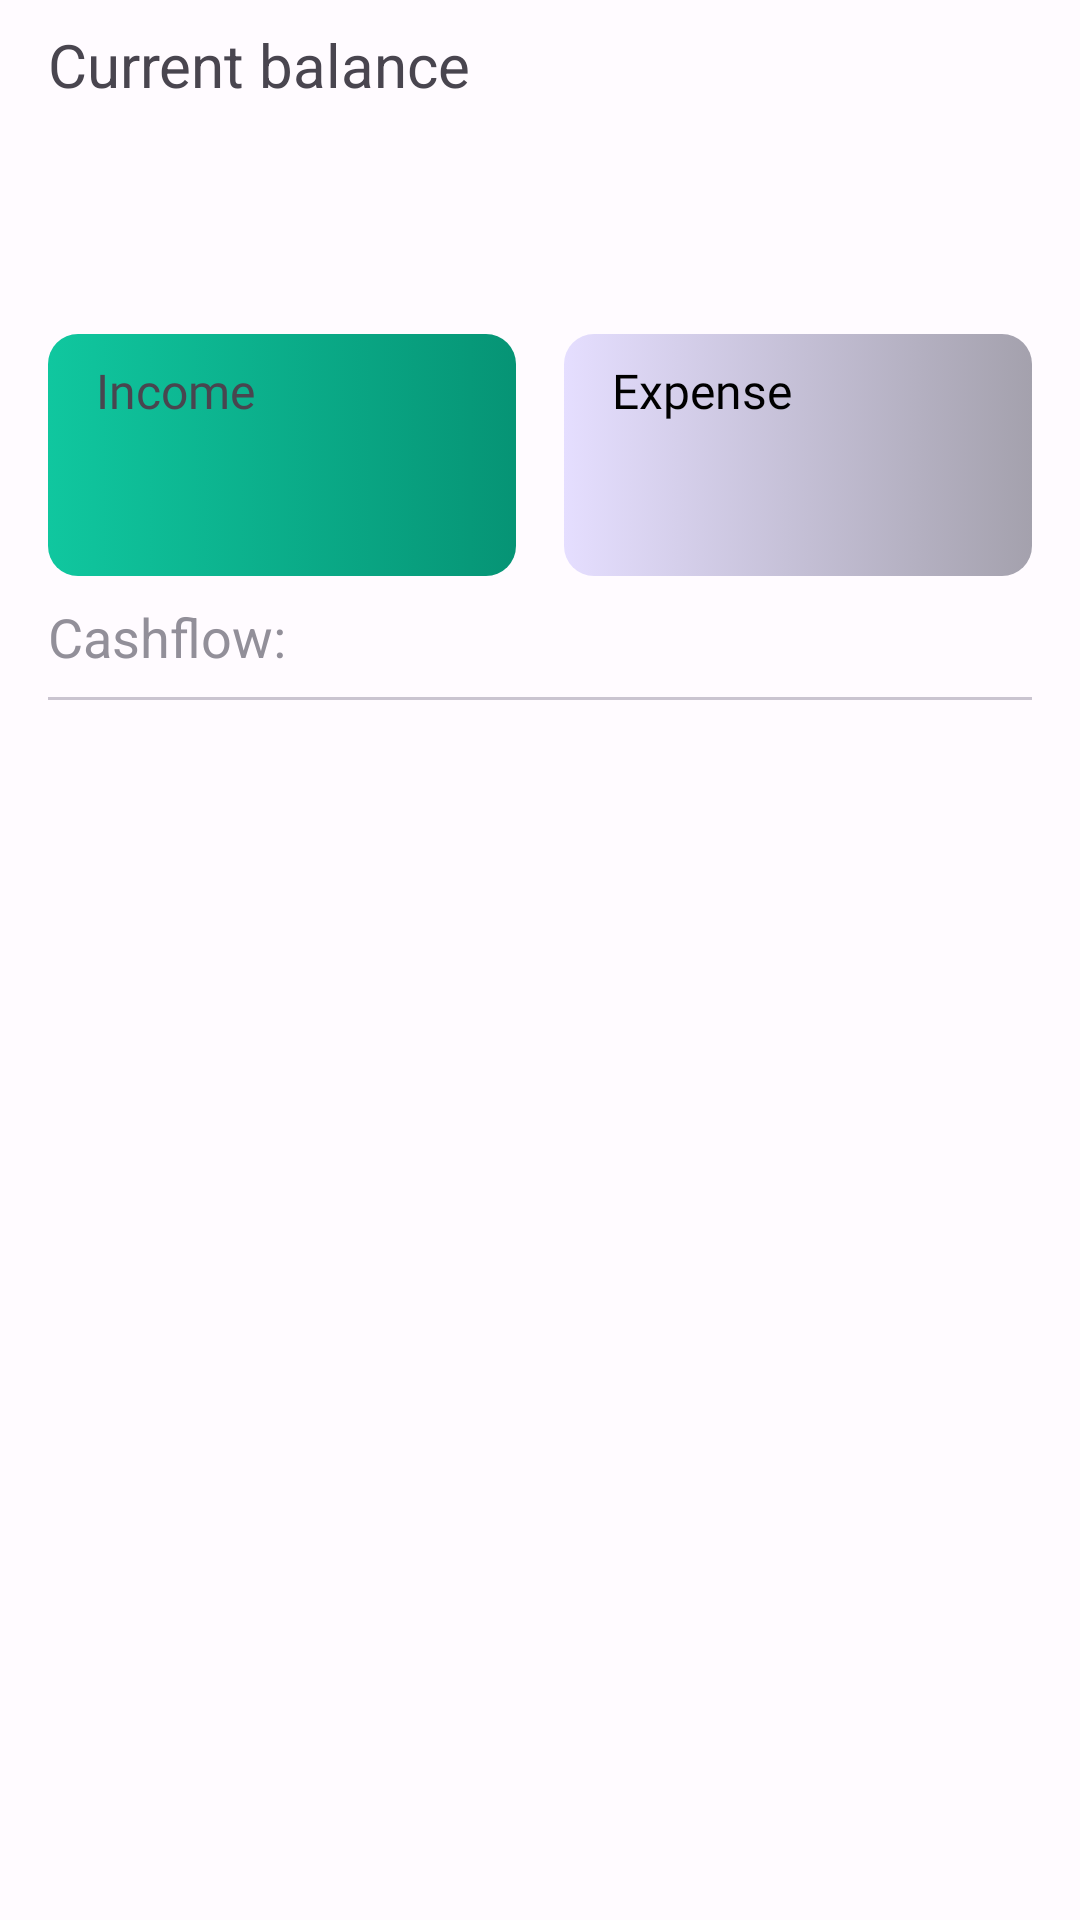

The Android layout XML behind this screen, and the referenced resources:
<!-- AndroidManifest.xml: application theme Theme.SimpleMoneyManager -->
<!-- res/layout/fragment_history.xml -->
<?xml version="1.0" encoding="utf-8"?>
<androidx.constraintlayout.widget.ConstraintLayout xmlns:android="http://schemas.android.com/apk/res/android"
    xmlns:app="http://schemas.android.com/apk/res-auto"
    xmlns:tools="http://schemas.android.com/tools"
    android:layout_width="match_parent"
    android:layout_height="match_parent"
    tools:context=".presentation.fragments.HistoryFragment">

    <TextView
        android:id="@+id/tv_balance_label"
        android:layout_width="match_parent"
        android:layout_height="wrap_content"
        android:layout_marginHorizontal="16dp"
        android:layout_marginTop="8dp"
        android:text="@string/current_balance"
        android:textSize="20sp"
        app:layout_constraintStart_toStartOf="parent"
        app:layout_constraintTop_toTopOf="parent" />

    <TextView
        android:id="@+id/tv_balance_value"
        android:layout_width="wrap_content"
        android:layout_height="wrap_content"
        android:layout_marginHorizontal="16dp"
        android:fontFamily="@font/open_sans_bold"
        android:textSize="48sp"
        app:layout_constraintStart_toStartOf="parent"
        app:layout_constraintTop_toBottomOf="@+id/tv_balance_label"
        tools:text="500,00 rub." />

    <LinearLayout
        android:id="@+id/layout_income"
        android:layout_width="0dp"
        android:layout_height="wrap_content"
        android:layout_marginStart="16dp"
        android:layout_marginTop="12dp"
        android:layout_marginEnd="8dp"
        android:background="@drawable/background_income_tile"
        android:orientation="vertical"
        app:layout_constraintEnd_toStartOf="@+id/layout_expense"
        app:layout_constraintHorizontal_chainStyle="spread"
        app:layout_constraintHorizontal_weight="1"
        app:layout_constraintStart_toStartOf="parent"
        app:layout_constraintTop_toBottomOf="@id/tv_balance_value">

        <TextView
            android:id="@+id/tv_income_label"
            android:layout_width="wrap_content"
            android:layout_height="wrap_content"
            android:layout_marginHorizontal="16dp"
            android:layout_marginVertical="8dp"
            android:fontFamily="@font/open_sans_semibold"
            android:text="@string/income"
            android:textSize="16sp" />

        <TextView
            android:id="@+id/tv_income_value"
            android:layout_width="wrap_content"
            android:layout_height="wrap_content"
            android:layout_marginHorizontal="16dp"
            android:layout_marginVertical="8dp"
            android:fontFamily="@font/open_sans_bold"
            android:textSize="20sp"
            tools:text="20 000,00 rub." />

    </LinearLayout>

    <LinearLayout
        android:id="@+id/layout_expense"
        android:layout_width="0dp"
        android:layout_height="wrap_content"
        android:layout_marginStart="8dp"
        android:layout_marginTop="12dp"
        android:layout_marginEnd="16dp"
        android:background="@drawable/background_expense_tile"
        android:orientation="vertical"
        app:layout_constraintEnd_toEndOf="parent"
        app:layout_constraintHorizontal_weight="1"
        app:layout_constraintStart_toEndOf="@+id/layout_income"
        app:layout_constraintTop_toBottomOf="@id/tv_balance_value">

        <TextView
            android:id="@+id/tv_expense_label"
            android:layout_width="wrap_content"
            android:layout_height="wrap_content"
            android:layout_marginHorizontal="16dp"
            android:layout_marginVertical="8dp"
            android:fontFamily="@font/open_sans_semibold"
            android:text="@string/expense"
            android:textColor="@color/black"
            android:textSize="16sp" />

        <TextView
            android:id="@+id/tv_expense_value"
            android:layout_width="wrap_content"
            android:layout_height="wrap_content"
            android:layout_marginHorizontal="16dp"
            android:layout_marginVertical="8dp"
            android:fontFamily="@font/open_sans_bold"
            android:textColor="@color/black"
            android:textSize="20sp"
            tools:text="8 000,00 rub." />

    </LinearLayout>

    <TextView
        android:id="@+id/tv_cash_flow_label"
        android:layout_width="wrap_content"
        android:layout_height="wrap_content"
        android:layout_marginStart="16dp"
        android:layout_marginTop="8dp"
        android:text="@string/cash_flow"
        android:textColor="@color/md_theme_dark_outline"
        android:textSize="18sp"
        app:layout_constraintStart_toStartOf="parent"
        app:layout_constraintTop_toBottomOf="@id/layout_income" />

    <TextView
        android:id="@+id/tv_cash_flow_balance"
        android:layout_width="wrap_content"
        android:layout_height="wrap_content"
        android:layout_marginStart="4dp"
        android:textColor="@color/md_theme_dark_outline"
        android:textSize="18sp"
        app:layout_constraintStart_toEndOf="@id/tv_cash_flow_label"
        app:layout_constraintTop_toTopOf="@id/tv_cash_flow_label"
        tools:text="+16 000,00 rub." />

    <com.google.android.material.divider.MaterialDivider
        android:id="@+id/divider"
        android:layout_width="match_parent"
        android:layout_height="wrap_content"
        android:layout_marginVertical="8dp"
        app:dividerInsetEnd="16dp"
        app:dividerInsetStart="16dp"
        app:layout_constraintTop_toBottomOf="@id/tv_cash_flow_label" />

    <androidx.recyclerview.widget.RecyclerView
        android:id="@+id/rv_transactions"
        android:layout_width="match_parent"
        android:layout_height="0dp"
        android:layout_marginHorizontal="16dp"
        android:layout_marginTop="4dp"
        android:clickable="true"
        app:layoutManager="androidx.recyclerview.widget.LinearLayoutManager"
        app:layout_constraintBottom_toBottomOf="parent"
        app:layout_constraintTop_toBottomOf="@+id/divider"
        tools:itemCount="2"
        tools:listitem="@layout/transaction_item" />

</androidx.constraintlayout.widget.ConstraintLayout>
<!-- res/layout/transaction_item.xml (included above) -->
<?xml version="1.0" encoding="utf-8"?>
<androidx.constraintlayout.widget.ConstraintLayout xmlns:android="http://schemas.android.com/apk/res/android"
    xmlns:app="http://schemas.android.com/apk/res-auto"
    xmlns:tools="http://schemas.android.com/tools"
    android:layout_width="match_parent"
    android:layout_height="wrap_content"
    android:clickable="true"
    android:longClickable="true"
    android:paddingBottom="16dp"
    android:orientation="horizontal">

    <androidx.constraintlayout.widget.ConstraintLayout
        android:id="@+id/layout_date"
        android:layout_width="match_parent"
        android:layout_height="wrap_content"
        android:orientation="horizontal"
        android:paddingVertical="8dp"
        app:layout_constraintTop_toTopOf="parent">

        <TextView
            android:id="@+id/tv_date"
            android:layout_width="wrap_content"
            android:layout_height="wrap_content"
            android:layout_marginHorizontal="16dp"
            android:layout_marginVertical="4dp"
            android:fontFamily="@font/open_sans_semibold"
            android:textSize="18sp"
            app:layout_constraintBottom_toBottomOf="parent"
            app:layout_constraintStart_toStartOf="parent"
            app:layout_constraintTop_toTopOf="parent"
            tools:text="Четверг, 25 ноября 2023 г." />

        <TextView
            android:id="@+id/tv_balance_per_day"
            android:layout_width="wrap_content"
            android:layout_height="wrap_content"
            android:layout_marginHorizontal="16dp"
            android:layout_marginVertical="4dp"
            android:fontFamily="@font/open_sans_semibold"
            android:textSize="16sp"
            android:textColor="@color/md_theme_dark_outline"
            app:layout_constraintBottom_toBottomOf="parent"
            app:layout_constraintEnd_toEndOf="parent"
            app:layout_constraintTop_toTopOf="parent"
            tools:text="-200" />


    </androidx.constraintlayout.widget.ConstraintLayout>

    <androidx.constraintlayout.widget.ConstraintLayout
        android:id="@+id/layout_transaction_details"
        android:layout_width="match_parent"
        android:layout_height="wrap_content"
        android:background="@drawable/background_transaction_item"
        android:paddingBottom="16dp"
        app:layout_constraintTop_toBottomOf="@id/layout_date">

        <TextView
            android:id="@+id/tv_category"
            android:layout_width="wrap_content"
            android:layout_height="wrap_content"
            android:layout_marginHorizontal="16dp"
            android:layout_marginVertical="8dp"
            android:paddingHorizontal="8dp"
            android:paddingVertical="4dp"
            android:fontFamily="@font/open_sans_semibold"
            android:textSize="16sp"
            android:background="@drawable/background_category_history_fragment"
            tools:backgroundTint="@color/md_theme_dark_primary"
            app:layout_constraintStart_toStartOf="parent"
            app:layout_constraintTop_toTopOf="parent"
            tools:text="Продукты" />

        <TextView
            android:id="@+id/tv_name"
            android:layout_width="wrap_content"
            android:layout_height="wrap_content"
            android:layout_marginHorizontal="16dp"
            android:layout_marginVertical="8dp"
            android:fontFamily="@font/open_sans_bold"
            android:textSize="20sp"
            app:layout_constraintStart_toStartOf="parent"
            app:layout_constraintTop_toBottomOf="@id/tv_amount"
            tools:text="Хлеб" />

        <TextView
            android:id="@+id/tv_account"
            android:layout_width="wrap_content"
            android:layout_height="wrap_content"
            android:layout_marginHorizontal="16dp"
            android:layout_marginVertical="8dp"
            android:paddingHorizontal="8dp"
            android:paddingVertical="4dp"
            android:fontFamily="@font/open_sans_semibold"
            android:textSize="16sp"
            android:background="@drawable/background_category_history_fragment"
            tools:backgroundTint="@color/md_theme_dark_onPrimary"
            app:layout_constraintStart_toEndOf="@id/tv_category"
            app:layout_constraintTop_toTopOf="parent"
            tools:text="@string/main_account_name" />

        <TextView
            android:id="@+id/tv_amount"
            android:layout_width="wrap_content"
            android:layout_height="wrap_content"
            android:layout_marginHorizontal="16dp"
            android:layout_marginVertical="8dp"
            android:fontFamily="@font/open_sans_semibold"
            android:textSize="26sp"
            app:layout_constraintStart_toStartOf="parent"
            app:layout_constraintTop_toBottomOf="@id/tv_category"
            tools:text="-200 руб." />

    </androidx.constraintlayout.widget.ConstraintLayout>

</androidx.constraintlayout.widget.ConstraintLayout>
<!-- resources referenced by this layout -->
<resources>
  <color name="black">#000</color>
  <color name="md_theme_dark_onPrimary">#004223</color>
  <color name="md_theme_dark_outline">#928F99</color>
  <color name="md_theme_dark_primary">#57f89d</color>
  <!-- drawable background_expense_tile (drawable) -->
  <?xml version="1.0" encoding="utf-8"?>
  <selector xmlns:android="http://schemas.android.com/apk/res/android">
      <item>
          <shape android:shape="rectangle">
              <gradient android:startColor="@color/md_theme_dark_onSecondaryContainer"
                  android:endColor="@color/md_theme_dark_onSecondaryContainer_gradient"/>
              <corners android:radius="10dp"/>
          </shape>
      </item>
  </selector>
  <!-- drawable background_income_tile (drawable) -->
  <?xml version="1.0" encoding="utf-8"?>
  <selector xmlns:android="http://schemas.android.com/apk/res/android">
      <item>
          <shape android:shape="rectangle">
              <gradient android:startColor="@color/md_theme_dark_tertiary"
                  android:endColor="@color/md_theme_dark_tertiary_gradient"/>
              <corners android:radius="10dp"/>
          </shape>
      </item>
  </selector>
  <!-- drawable background_transaction_item (drawable) -->
  <?xml version="1.0" encoding="utf-8"?>
  <selector xmlns:android="http://schemas.android.com/apk/res/android">
      <item>
          <shape android:shape="rectangle">
              <solid android:color="@color/md_theme_dark_surfaceVariant"/>
              <corners android:radius="10dp"/>
          </shape>
      </item>
  </selector>
  <string name="cash_flow">Cashflow:</string>
  <string name="current_balance">Current balance</string>
  <string name="expense">Expense</string>
  <string name="income">Income</string>
  <string name="main_account_name">Main account</string>
  <style name="Theme.SimpleMoneyManager" parent="Base.Theme.SimpleMoneyManager" />
  <color name="md_theme_dark_onSecondaryContainer">#E5DEFF</color>
  <color name="md_theme_dark_onSecondaryContainer_gradient">#a4a1ad</color>
  <color name="md_theme_dark_tertiary">#10c79f</color>
  <color name="md_theme_dark_tertiary_gradient">#069475</color>
  <color name="md_theme_dark_surfaceVariant">#48464F</color>
  <color name="md_theme_light_surface">#FFFBFF</color>
  <color name="md_theme_light_primary">#592DFF</color>
  <color name="md_theme_light_onPrimary">#FFFFFF</color>
  <color name="md_theme_light_primaryContainer">#E5DEFF</color>
  <color name="md_theme_light_onPrimaryContainer">#190064</color>
  <color name="md_theme_light_secondary">#00677D</color>
  <color name="md_theme_light_onSecondary">#FFFFFF</color>
  <color name="md_theme_light_secondaryContainer">#B2EBFF</color>
  <color name="md_theme_light_onSecondaryContainer">#001F27</color>
  <color name="md_theme_light_tertiary">#006D36</color>
  <color name="md_theme_light_onTertiary">#FFFFFF</color>
  <color name="md_theme_light_tertiaryContainer">#67FE9A</color>
  <color name="md_theme_light_onTertiaryContainer">#00210C</color>
  <color name="md_theme_light_error">#BA1A1A</color>
  <color name="md_theme_light_onError">#FFFFFF</color>
  <color name="md_theme_light_errorContainer">#FFDAD6</color>
  <color name="md_theme_light_onErrorContainer">#410002</color>
  <color name="md_theme_light_outline">#78767F</color>
  <color name="md_theme_light_background">#FFFBFF</color>
  <color name="md_theme_light_onBackground">#1C1B1F</color>
  <color name="md_theme_light_onSurface">#1C1B1F</color>
  <color name="md_theme_light_surfaceVariant">#E5E0EC</color>
  <color name="md_theme_light_onSurfaceVariant">#48464F</color>
  <color name="md_theme_light_inverseSurface">#313033</color>
  <color name="md_theme_light_inverseOnSurface">#F4EFF4</color>
  <color name="md_theme_light_inversePrimary">#C8BFFF</color>
</resources>
